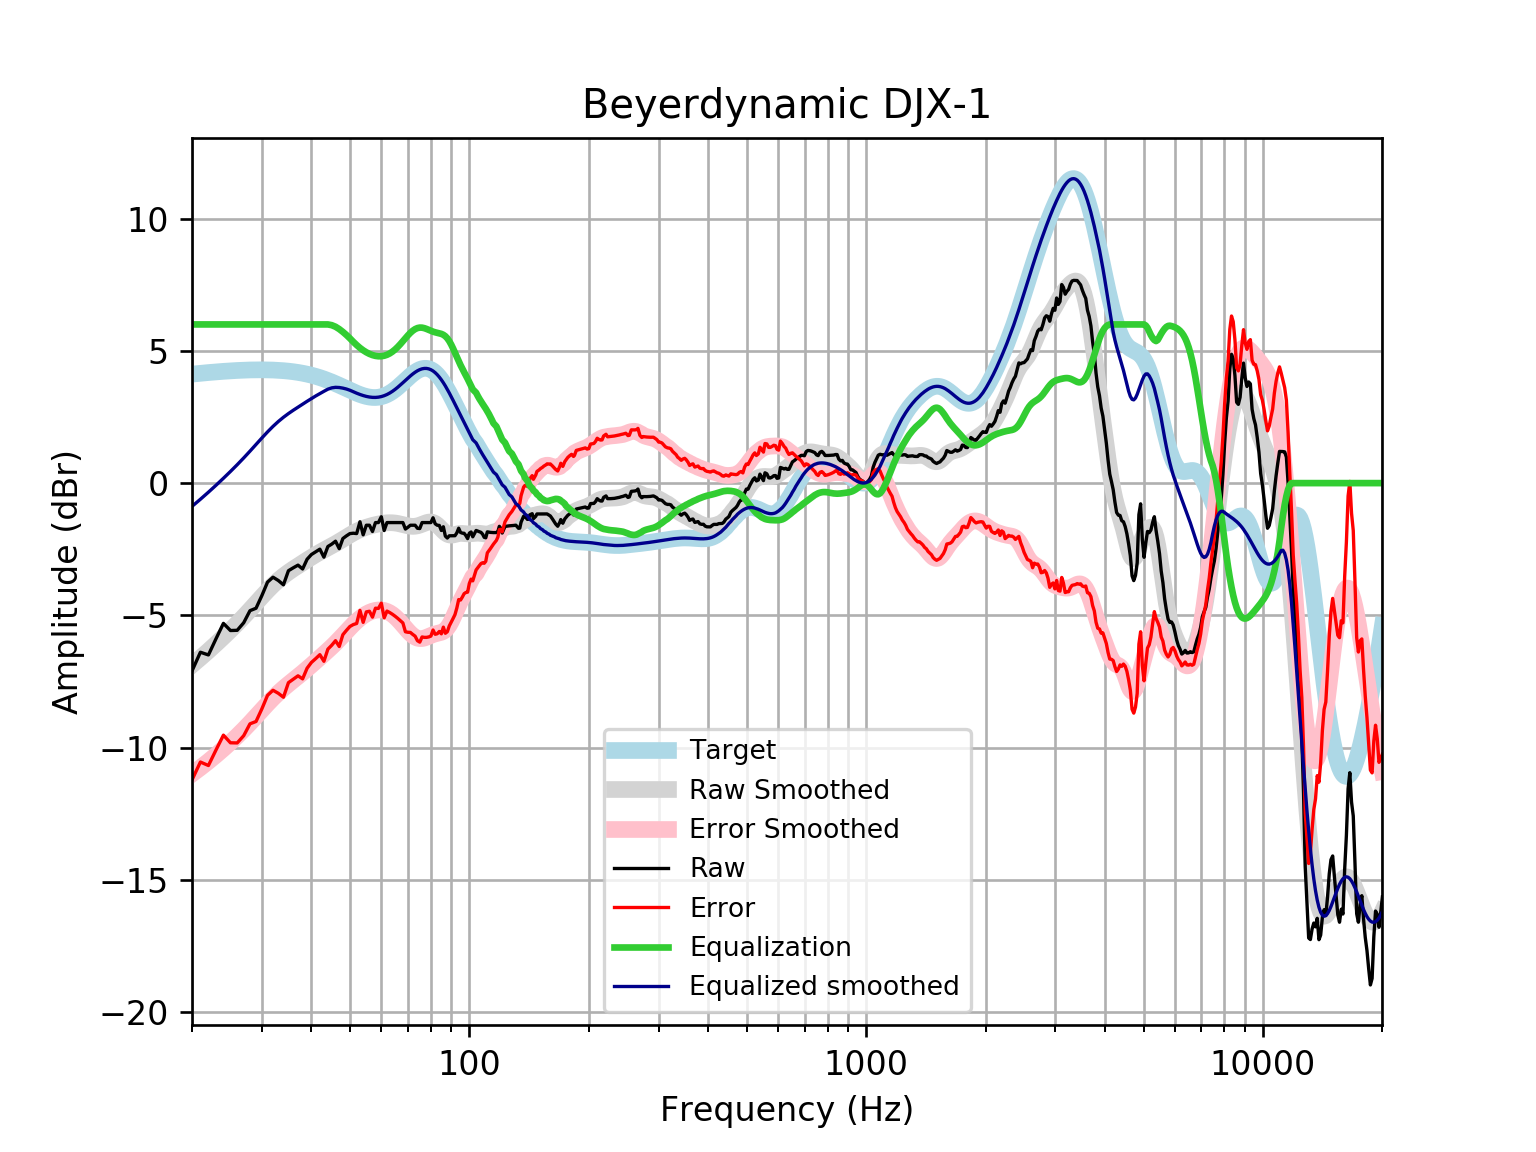

The file beside this chart, header and first rows:
frequency, raw, error, smoothed, error_smoothed, equalization, equalized_raw, equalized_smoothed, target
20, -7.102, -11.22, -6.88, -11, 6, -1.102, -0.8801, 4.121
21, -6.395, -10.55, -6.61, -10.76, 6.0, -0.3948, -0.61, 4.152
22, -6.497, -10.68, -6.343, -10.52, 6.0, -0.4974, -0.3428, 4.18
23, -5.879, -10.08, -6.078, -10.28, 6, 0.1214, -0.07835, 4.205
24, -5.303, -9.53, -5.817, -10.04, 6, 0.6966, 0.1832, 4.227
25, -5.574, -9.819, -5.56, -9.804, 6, 0.426, 0.4404, 4.245
26, -5.565, -9.825, -5.304, -9.563, 6.0, 0.4346, 0.6963, 4.259
27, -5.279, -9.55, -5.048, -9.318, 6.0, 0.7206, 0.9522, 4.271
28, -4.823, -9.102, -4.792, -9.07, 6, 1.177, 1.208, 4.278
29, -4.731, -9.014, -4.539, -8.822, 6, 1.269, 1.461, 4.283
30, -4.253, -8.536, -4.294, -8.578, 6, 1.747, 1.706, 4.284
31, -3.744, -8.025, -4.064, -8.345, 6, 2.256, 1.936, 4.281
32, -3.558, -7.833, -3.856, -8.131, 6, 2.442, 2.144, 4.275
33, -3.682, -7.947, -3.671, -7.936, 6.0, 2.318, 2.329, 4.265
34, -3.846, -8.097, -3.511, -7.762, 6, 2.154, 2.489, 4.251
35, -3.312, -7.545, -3.371, -7.604, 6, 2.688, 2.629, 4.233
36, -3.202, -7.413, -3.244, -7.455, 6.0, 2.798, 2.756, 4.211
37, -3.101, -7.287, -3.127, -7.312, 6, 2.899, 2.873, 4.185
38, -3.247, -7.402, -3.015, -7.169, 6, 2.753, 2.985, 4.155
39, -2.879, -6.999, -2.906, -7.025, 6.0, 3.121, 3.094, 4.12
40, -2.699, -6.78, -2.803, -6.882, 6, 3.301, 3.197, 4.08
41, -2.599, -6.636, -2.705, -6.74, 6, 3.401, 3.295, 4.037
42, -2.498, -6.487, -2.614, -6.601, 6, 3.502, 3.386, 3.989
43, -2.8, -6.737, -2.529, -6.464, 6, 3.2, 3.471, 3.937
44, -2.397, -6.279, -2.449, -6.328, 6, 3.603, 3.551, 3.881
45, -2.307, -6.13, -2.37, -6.191, 5.972, 3.665, 3.602, 3.823
46, -2.196, -5.958, -2.29, -6.051, 5.912, 3.716, 3.622, 3.762
47, -2.478, -6.177, -2.209, -5.907, 5.824, 3.346, 3.615, 3.7
48, -2.096, -5.732, -2.126, -5.761, 5.717, 3.622, 3.591, 3.636
49, -1.995, -5.569, -2.043, -5.615, 5.6, 3.605, 3.558, 3.574
50, -1.909, -5.421, -1.962, -5.474, 5.474, 3.565, 3.512, 3.512
51, -1.895, -5.348, -1.887, -5.341, 5.341, 3.447, 3.454, 3.454
52, -1.908, -5.308, -1.82, -5.22, 5.22, 3.312, 3.4, 3.4
53, -1.461, -4.812, -1.762, -5.114, 5.114, 3.653, 3.352, 3.351
54, -1.955, -5.265, -1.711, -5.022, 5.022, 3.068, 3.311, 3.31
55, -1.593, -4.869, -1.668, -4.947, 4.947, 3.354, 3.279, 3.276
56, -1.593, -4.845, -1.631, -4.886, 4.886, 3.293, 3.255, 3.253
57, -1.829, -5.068, -1.599, -4.841, 4.841, 3.012, 3.242, 3.239
58, -1.492, -4.729, -1.57, -4.811, 4.811, 3.319, 3.24, 3.237
59, -1.492, -4.738, -1.546, -4.796, 4.796, 3.304, 3.25, 3.246
60, -1.271, -4.539, -1.526, -4.798, 4.798, 3.527, 3.272, 3.268
61, -1.794, -5.095, -1.511, -4.816, 4.816, 3.022, 3.305, 3.301
62, -1.492, -4.838, -1.501, -4.851, 4.851, 3.359, 3.35, 3.346
63, -1.492, -4.894, -1.497, -4.903, 4.903, 3.411, 3.406, 3.402
64, -1.492, -4.96, -1.5, -4.971, 4.971, 3.479, 3.471, 3.468
65, -1.492, -5.034, -1.509, -5.054, 5.054, 3.562, 3.545, 3.542
66, -1.492, -5.114, -1.525, -5.149, 5.149, 3.657, 3.625, 3.622
67, -1.492, -5.2, -1.545, -5.255, 5.255, 3.762, 3.709, 3.707
68, -1.492, -5.288, -1.569, -5.366, 5.366, 3.873, 3.796, 3.796
69, -1.737, -5.621, -1.594, -5.477, 5.477, 3.74, 3.884, 3.884
70, -1.67, -5.64, -1.615, -5.584, 5.584, 3.915, 3.97, 3.97
71, -1.593, -5.645, -1.63, -5.681, 5.681, 4.088, 4.051, 4.053
72, -1.593, -5.721, -1.636, -5.762, 5.762, 4.169, 4.126, 4.128
73, -1.593, -5.788, -1.631, -5.823, 5.823, 4.23, 4.192, 4.195
74, -1.708, -5.959, -1.615, -5.863, 5.863, 4.155, 4.248, 4.251
75, -1.718, -6.013, -1.589, -5.88, 5.88, 4.163, 4.291, 4.295
76, -1.492, -5.818, -1.557, -5.878, 5.878, 4.386, 4.321, 4.325
77, -1.492, -5.833, -1.523, -5.859, 5.859, 4.367, 4.336, 4.341
78, -1.492, -5.833, -1.493, -5.829, 5.829, 4.337, 4.336, 4.34
79, -1.492, -5.816, -1.474, -5.794, 5.794, 4.302, 4.32, 4.324
... 553 more rows
